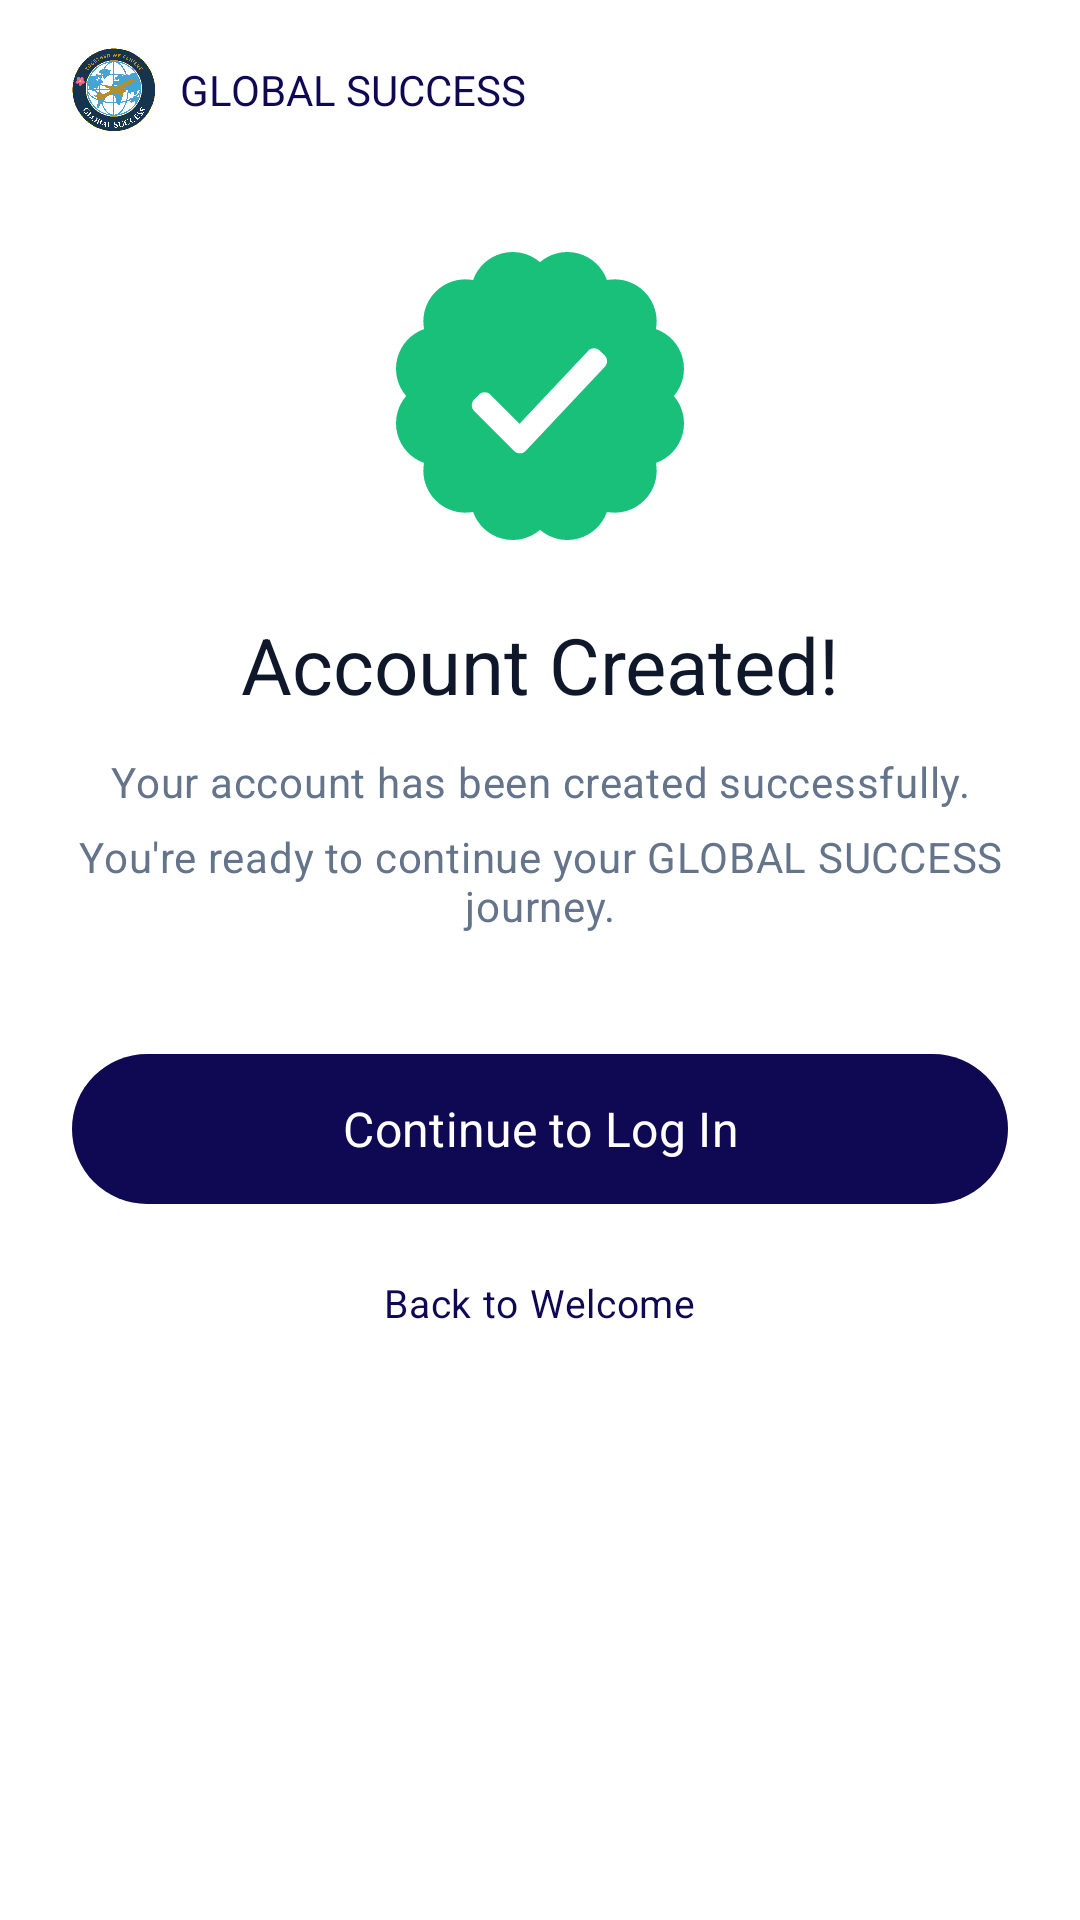

This screen was rendered from an Android layout file. Write that file and the resources it references.
<!-- AndroidManifest.xml: application theme Theme.MyApplication -->
<!-- res/layout/activity_registration_success.xml -->
<?xml version="1.0" encoding="utf-8"?>
<ScrollView xmlns:android="http://schemas.android.com/apk/res/android"
    xmlns:app="http://schemas.android.com/apk/res-auto"
    xmlns:tools="http://schemas.android.com/tools"
    android:id="@+id/main"
    android:layout_width="match_parent"
    android:layout_height="match_parent"
    android:fillViewport="true"
    android:clipToPadding="false"
    android:background="@color/color_surface"
    tools:context=".RegistrationSuccessActivity">

    <LinearLayout
        android:layout_width="match_parent"
        android:layout_height="wrap_content"
        android:orientation="vertical"
        android:gravity="center_horizontal"
        android:paddingStart="24dp"
        android:paddingEnd="24dp"
        android:paddingTop="16dp"
        android:paddingBottom="24dp">

        
        <LinearLayout
            android:layout_width="match_parent"
            android:layout_height="wrap_content"
            android:orientation="horizontal"
            android:gravity="center_vertical"
            android:layout_marginBottom="40dp">

            <ImageView
                android:layout_width="28dp"
                android:layout_height="28dp"
                android:adjustViewBounds="true"
                android:scaleType="fitCenter"
                android:src="@drawable/logo"
                android:contentDescription="@string/app_logo_desc" />

            <TextView
                android:layout_width="wrap_content"
                android:layout_height="wrap_content"
                android:layout_marginStart="8dp"
                android:text="@string/brand_name"
                android:textColor="@color/color_primary"
                android:textSize="14sp"
                android:textAppearance="@style/TextAppearance.App.Headline" />
        </LinearLayout>

        
        <ImageView
            android:id="@+id/iv_success"
            android:layout_width="96dp"
            android:layout_height="96dp"
            android:layout_marginBottom="24dp"
            android:adjustViewBounds="true"
            android:scaleType="fitCenter"
            android:src="@drawable/ic_successmark"
            android:contentDescription="@string/success_icon_desc" />

        
        <TextView
            android:id="@+id/tv_success_title"
            android:layout_width="match_parent"
            android:layout_height="wrap_content"
            android:gravity="center"
            android:text="@string/registration_success_title"
            android:textColor="@color/color_text_primary"
            android:textSize="26sp"
            android:textAppearance="@style/TextAppearance.App.Headline"
            android:layout_marginBottom="12dp" />

        
        <TextView
            android:id="@+id/tv_success_message"
            android:layout_width="match_parent"
            android:layout_height="wrap_content"
            android:gravity="center"
            android:text="@string/registration_success_message"
            android:textColor="@color/color_text_hint"
            android:textSize="14sp"
            android:textAppearance="@style/TextAppearance.App.Body"
            android:layout_marginBottom="6dp" />

        <TextView
            android:id="@+id/tv_success_subtitle"
            android:layout_width="match_parent"
            android:layout_height="wrap_content"
            android:gravity="center"
            android:text="@string/registration_success_subtitle"
            android:textColor="@color/color_text_hint"
            android:textSize="14sp"
            android:textAppearance="@style/TextAppearance.App.Body"
            android:layout_marginBottom="40dp" />

        
        <Button
            android:id="@+id/btn_continue_to_login"
            android:layout_width="match_parent"
            android:layout_height="50dp"
            android:layout_marginBottom="16dp"
            android:background="@drawable/bg_welcome_button_primary"
            app:backgroundTint="@null"
            android:elevation="0dp"
            android:stateListAnimator="@null"
            android:text="@string/continue_to_login"
            android:textAppearance="@style/TextAppearance.App.CTA"
            android:textColor="@android:color/white"
            android:textSize="16sp" />

        
        <TextView
            android:id="@+id/tv_back_to_welcome"
            android:layout_width="wrap_content"
            android:layout_height="wrap_content"
            android:padding="8dp"
            android:text="@string/back_to_welcome"
            android:textColor="@color/color_primary"
            android:textSize="13sp"
            android:textAppearance="@style/TextAppearance.App.Body" />

    </LinearLayout>
</ScrollView>
<!-- resources referenced by this layout -->
<resources>
  <color name="color_primary">@color/navy_900</color>
  <color name="color_surface">#FFFFFF</color>
  <color name="color_text_hint">@color/slate_500</color>
  <color name="color_text_primary">@color/slate_900</color>
  <string name="app_logo_desc">Application logo</string>
  <string name="back_to_welcome">Back to Welcome</string>
  <string name="brand_name">GLOBAL SUCCESS</string>
  <string name="continue_to_login">Continue to Log In</string>
  <string name="registration_success_message">Your account has been created successfully.</string>
  <string name="registration_success_subtitle">You\'re ready to continue your GLOBAL SUCCESS journey.</string>
  <string name="registration_success_title">Account Created!</string>
  <string name="success_icon_desc">Success icon</string>
  <color name="navy_900">#0F0954</color>
  <color name="slate_500">#64748B</color>
  <color name="slate_900">#0F172A</color>
  <color name="color_background">@color/blue_10</color>
  <color name="color_on_primary">#FFFFFF</color>
  <color name="color_primary_container">@color/blue_10</color>
  <color name="color_secondary">@color/gray_500</color>
  <color name="color_border">@color/gray_border</color>
  <color name="color_error">@color/red_500</color>
  <style name="TextAppearance.App" parent="TextAppearance.Material3.BodyMedium">
          <item name="android:fontFamily">sans-serif</item>
      </style>
  <style name="TextAppearance.App.TitleLarge" parent="TextAppearance.Material3.TitleLarge">
          <item name="android:fontFamily">sans-serif</item>
      </style>
  <style name="TextAppearance.App.Title" parent="TextAppearance.Material3.TitleMedium">
          <item name="android:fontFamily">sans-serif</item>
      </style>
  <style name="TextAppearance.App.TitleSmall" parent="TextAppearance.Material3.TitleSmall">
          <item name="android:fontFamily">sans-serif</item>
      </style>
  <style name="TextAppearance.App.Label" parent="TextAppearance.Material3.LabelMedium">
          <item name="android:fontFamily">sans-serif</item>
      </style>
  <style name="TextAppearance.App.Chip" parent="TextAppearance.Material3.LabelSmall">
          <item name="android:fontFamily">sans-serif</item>
      </style>
  <color name="color_ripple">#1F0F0954</color>
  <color name="color_scrim">#52000000</color>
  <style name="ThemeOverlay.App.BottomSheetDialog" parent="ThemeOverlay.Material3.BottomSheetDialog">
          <item name="bottomSheetStyle">@style/Widget.App.BottomSheet</item>
      </style>
  <color name="blue_10">#E0ECFF</color>
  <color name="gray_500">#6B7280</color>
  <color name="gray_border">#ABABAB</color>
  <color name="red_500">#EF4444</color>
  <dimen name="radius_sm">8dp</dimen>
  <dimen name="radius_md">12dp</dimen>
  <dimen name="radius_lg">16dp</dimen>
  <style name="MaterialAlertDialog.App.Title" parent="MaterialAlertDialog.Material3.Title.Text">
          <item name="android:textAppearance">@style/TextAppearance.App.Title</item>
      </style>
  <style name="MaterialAlertDialog.App.Body" parent="MaterialAlertDialog.Material3.Body.Text">
          <item name="android:textAppearance">@style/TextAppearance.App.Body</item>
      </style>
  <dimen name="button_height">48dp</dimen>
  <color name="selector_button_primary_text">#FFFFFF</color>
  <color name="selector_button_primary_bg">@color/color_primary</color>
  <dimen name="stroke_width">1dp</dimen>
  <style name="TextAppearance.App.Caption" parent="TextAppearance.Material3.BodySmall" />
  <dimen name="elevation_card">2dp</dimen>
  <dimen name="card_padding">12dp</dimen>
  <style name="TextAppearance.App.BottomNav" parent="TextAppearance.Material3.LabelSmall" />
  <dimen name="elevation_bottom_sheet">8dp</dimen>
  <style name="TextAppearance.App.Link" parent="TextAppearance.Material3.BodyMedium" />
  <color name="color_link">@color/navy_900</color>
  <dimen name="space_xs">4dp</dimen>
  <dimen name="radius_xl">24dp</dimen>
</resources>
